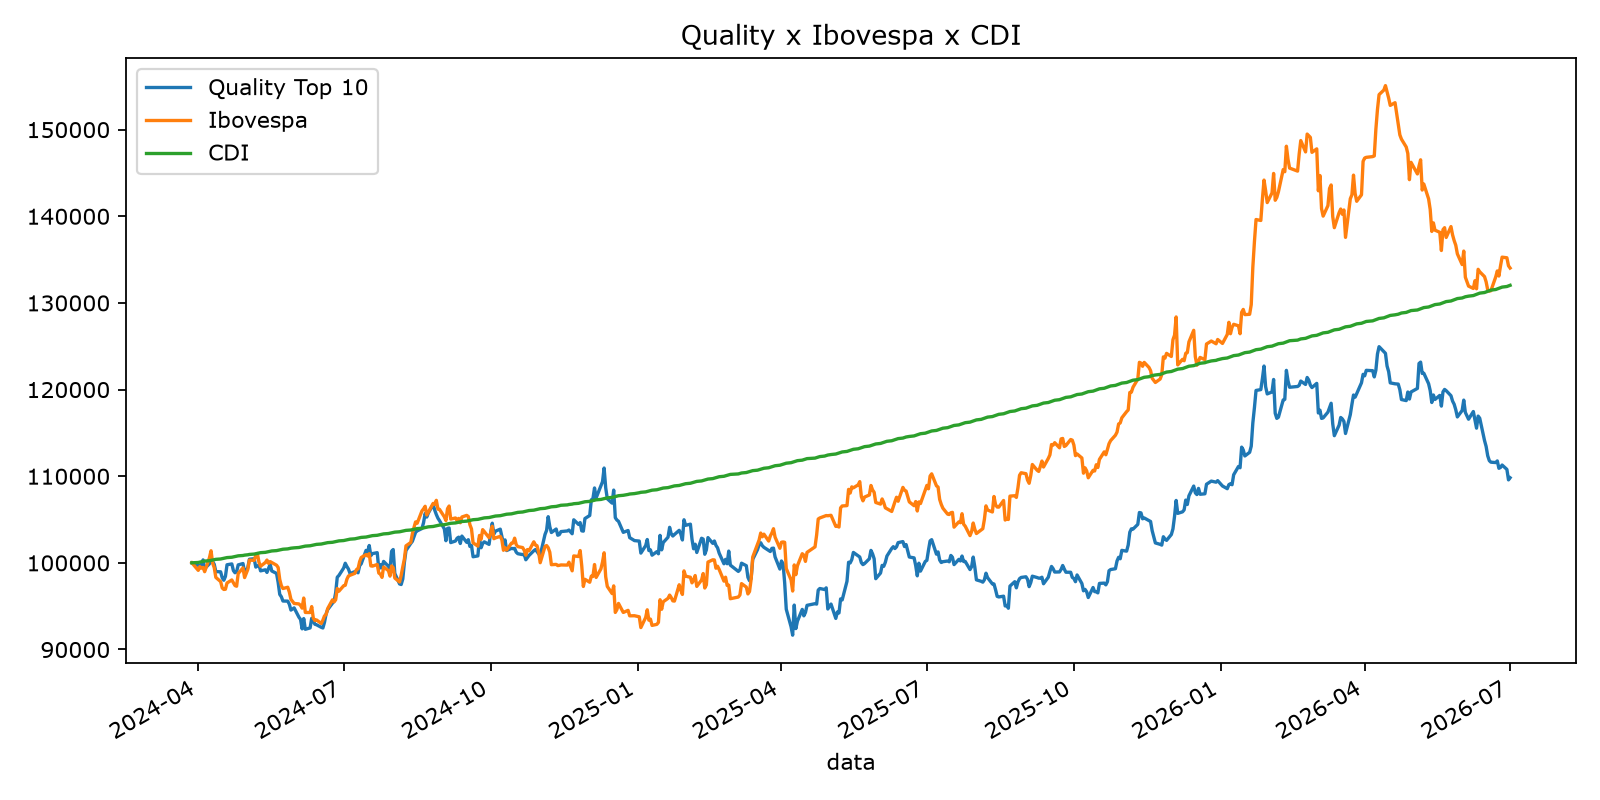

The table this chart was drawn from, first rows:
data, Quality Top 10, Ibovespa, CDI
2024-03-28, 100000, 100000, 100000
2024-04-01, 99739, 99129, 100040
2024-04-02, 99431, 99565, 100080
2024-04-03, 99805, 99385, 100121
2024-04-04, 100337, 99470, 100161
2024-04-05, 99324, 98977, 100201
2024-04-08, 99890, 100586, 100241
2024-04-09, 100375, 101393, 100282
2024-04-10, 100150, 99959, 100322
2024-04-11, 99828, 99446, 100362
2024-04-12, 98988, 98314, 100402
2024-04-15, 98962, 97836, 100443
2024-04-16, 98273, 97098, 100483
2024-04-17, 97989, 96928, 100523
2024-04-18, 98431, 96948, 100564
2024-04-19, 99776, 97672, 100604
2024-04-22, 99871, 98023, 100645
2024-04-23, 99104, 97691, 100685
2024-04-24, 98853, 97373, 100725
2024-04-25, 98967, 97299, 100766
2024-04-26, 99760, 98767, 100806
2024-04-29, 99917, 99411, 100847
2024-04-30, 98882, 98297, 100887
2024-05-02, 99436, 99232, 100928
2024-05-03, 100412, 100314, 100968
2024-05-06, 100475, 100281, 101009
2024-05-07, 99509, 100862, 101050
2024-05-08, 99622, 101073, 101090
2024-05-09, 99745, 100064, 101131
2024-05-10, 99073, 99605, 101171
2024-05-13, 99193, 100038, 101210
2024-05-14, 98889, 100320, 101250
2024-05-15, 99377, 99939, 101290
2024-05-16, 99833, 100139, 101330
2024-05-17, 99060, 100035, 101369
2024-05-20, 98778, 99723, 101409
2024-05-21, 97730, 99458, 101449
2024-05-22, 96357, 98083, 101489
2024-05-23, 96083, 97364, 101529
2024-05-24, 95592, 97033, 101569
2024-05-27, 95579, 97182, 101608
2024-05-28, 95219, 96623, 101648
2024-05-29, 94547, 95786, 101688
2024-05-31, 94798, 95310, 101728
2024-06-03, 93726, 95258, 101768
2024-06-04, 93470, 95079, 101808
2024-06-05, 92381, 94771, 101848
2024-06-06, 93568, 95935, 101888
2024-06-07, 92329, 94271, 101928
2024-06-10, 92488, 94265, 101968
2024-06-11, 93596, 94949, 102008
2024-06-12, 93267, 93622, 102048
2024-06-13, 92913, 93335, 102088
2024-06-14, 92852, 93409, 102128
2024-06-17, 92554, 92999, 102168
2024-06-18, 92482, 93384, 102209
2024-06-19, 93137, 93876, 102249
2024-06-20, 94101, 94020, 102289
2024-06-21, 94599, 94719, 102329
2024-06-24, 95344, 95731, 102369
... 504 more rows
